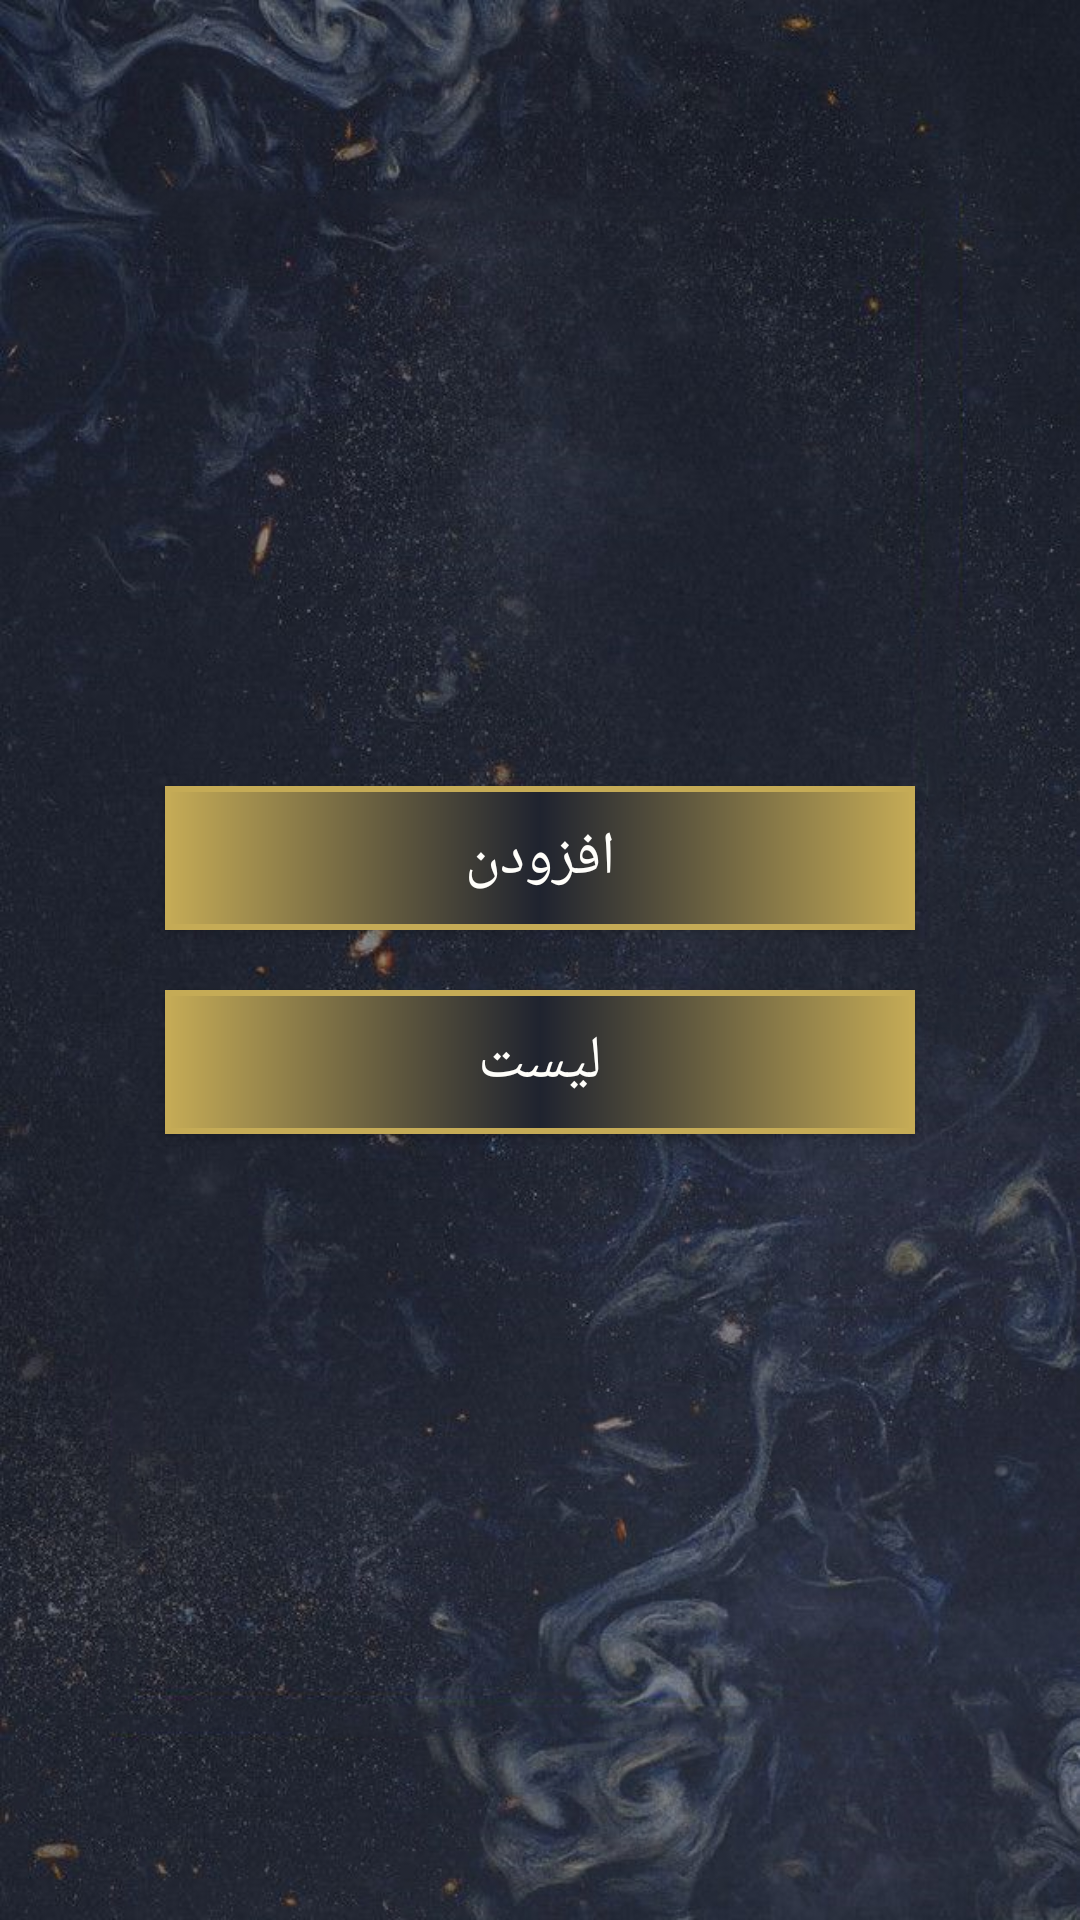

Layout XML and referenced resources for this Android screen:
<!-- AndroidManifest.xml: application theme Theme.Power -->
<!-- res/layout/fragment_insert.xml -->
<?xml version="1.0" encoding="utf-8"?>
<RelativeLayout
    xmlns:android="http://schemas.android.com/apk/res/android"
    xmlns:tools="http://schemas.android.com/tools"
    android:orientation="vertical"
    android:layout_width="match_parent"
    android:layout_height="match_parent"
    android:background="@drawable/background_list"
    tools:context=".InsertFragment">

    <LinearLayout
        android:layout_width="wrap_content"
        android:layout_height="wrap_content"
        android:orientation="vertical"
        android:gravity="center"
        android:layout_centerInParent="true">

        <androidx.appcompat.widget.AppCompatButton
            android:id="@+id/button_insert"
            android:text="@string/insert"
            android:background="@drawable/frame_full"
            style="@style/basic"/>

        <androidx.appcompat.widget.AppCompatButton
            android:id="@+id/button_view_list"
            android:background="@drawable/frame_full"
            android:text="@string/view_list"
            style="@style/basic"/>

    </LinearLayout>

</RelativeLayout>
<!-- resources referenced by this layout -->
<resources>
  <!-- drawable background_list: png bitmap (drawable, 793875 bytes) -->
  <!-- drawable frame_full (drawable) -->
  <?xml version="1.0" encoding="utf-8"?>
  <shape xmlns:android="http://schemas.android.com/apk/res/android">
  
      <stroke android:width="2dp"
          android:color="@color/gold"/>
  
      <gradient android:startColor="@color/gold"
          android:centerColor="@color/dark"
          android:endColor="@color/gold"/>
  
  </shape>
  <string name="insert">افزودن</string>
  <string name="view_list">لیست</string>
  <style name="basic">
          <item name="android:layout_width">250dp</item>
          <item name="android:layout_height">wrap_content</item>
          <item name="android:textSize">@dimen/size_normal</item>
          <item name="android:padding">7dp</item>
          <item name="android:textAlignment">center</item>
          <item name="android:layout_margin">@dimen/margin_normal</item>
          <item name="android:textColorHint">@color/white_yellow</item>
          <item name="android:textColor">@color/white_yellow</item>
          <item name="android:background">@drawable/frame</item>
      </style>
  <style name="Theme.Power" parent="Theme.MaterialComponents.DayNight.DarkActionBar">
          
          <item name="colorPrimary">#2F3951</item>
          <item name="colorPrimaryDark">@color/dark</item>
          <item name="colorPrimaryVariant">@color/purple_700</item>
          <item name="colorOnPrimary">@color/white</item>
          <item name="android:textColor">@color/white_yellow</item>
          
          <item name="colorSecondary">@color/teal_200</item>
          <item name="colorSecondaryVariant">@color/teal_700</item>
          <item name="colorOnSecondary">@color/black</item>
          
          <item name="android:statusBarColor" tools:targetApi="l">?attr/colorPrimaryVariant</item>
          
      </style>
  <color name="gold">#C5AB56</color>
  <color name="dark">#1F232F</color>
  <dimen name="size_normal">20sp</dimen>
  <dimen name="margin_normal">10dp</dimen>
  <color name="white_yellow">#FFFEFA</color>
  <!-- drawable frame (drawable) -->
  <?xml version="1.0" encoding="utf-8"?>
  <shape xmlns:android="http://schemas.android.com/apk/res/android">
  
      <stroke
          android:width="2dp"
          android:color="@color/gold"/>
  </shape>
  <color name="purple_700">#FF3700B3</color>
  <color name="white">#FFFFFFFF</color>
  <color name="teal_200">#FF03DAC5</color>
  <color name="teal_700">#FF018786</color>
  <color name="black">#FF000000</color>
</resources>
